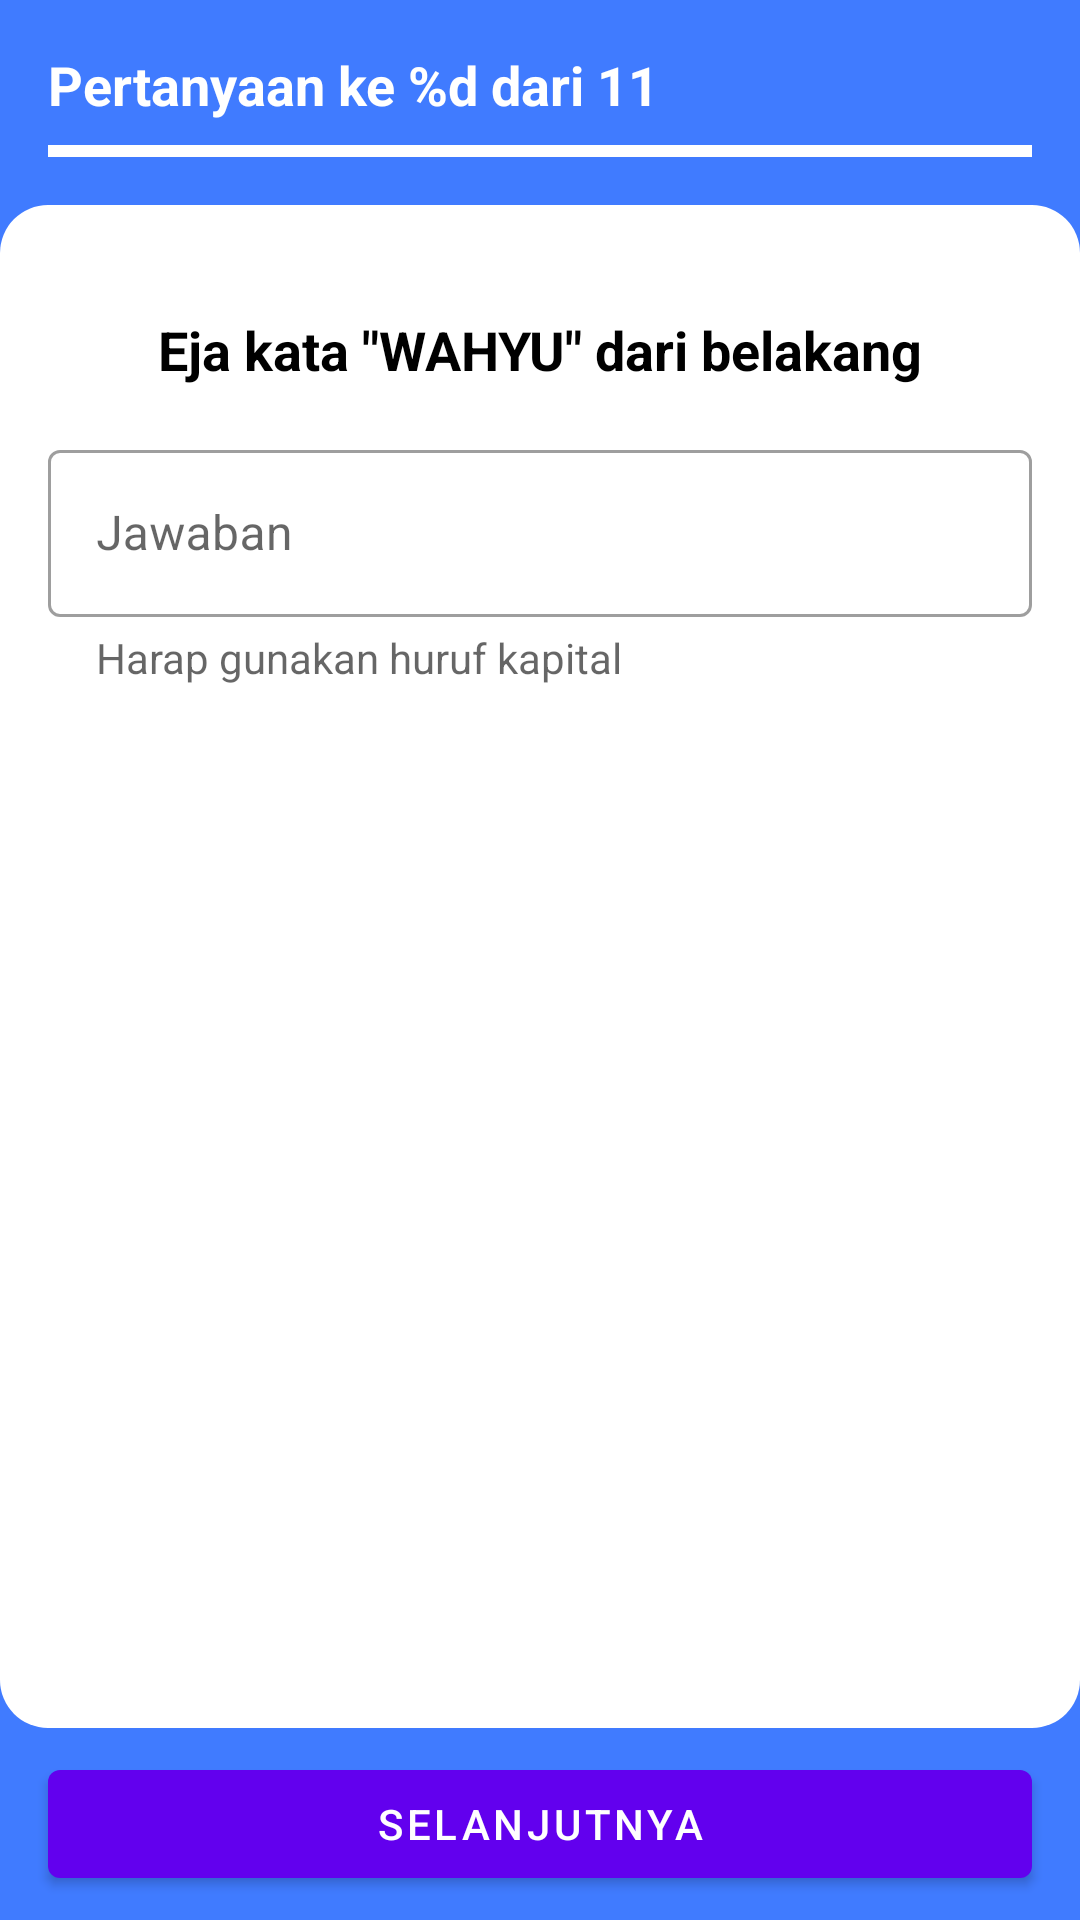

The Android layout XML behind this screen, and the referenced resources:
<!-- AndroidManifest.xml: application theme Theme.DeCare -->
<!-- res/layout/fragment_question_four.xml -->
<?xml version="1.0" encoding="utf-8"?>
<androidx.constraintlayout.widget.ConstraintLayout xmlns:android="http://schemas.android.com/apk/res/android"
    xmlns:app="http://schemas.android.com/apk/res-auto"
    xmlns:tools="http://schemas.android.com/tools"
    android:layout_width="match_parent"
    android:layout_height="match_parent"
    android:background="@color/blue"
    tools:context=".ui.earlydetection.patienttest.QuestionFourFragment">

    <TextView
        android:id="@+id/tv_question_count_question_four"
        android:layout_width="wrap_content"
        android:layout_height="wrap_content"
        android:layout_marginStart="16dp"
        android:layout_marginTop="16dp"
        android:layout_marginEnd="16dp"
        android:text="@string/question_count_placeholder"
        android:textAppearance="@style/TextAppearance.AppCompat.Medium"
        android:textColor="@color/white"
        android:textStyle="bold"
        app:layout_constraintEnd_toEndOf="parent"
        app:layout_constraintHorizontal_bias="0.0"
        app:layout_constraintStart_toStartOf="parent"
        app:layout_constraintTop_toTopOf="parent" />

    <com.google.android.material.progressindicator.LinearProgressIndicator
        android:id="@+id/progress_bar_question_four"
        android:layout_width="match_parent"
        android:layout_height="wrap_content"
        android:layout_marginStart="16dp"
        android:layout_marginTop="8dp"
        android:layout_marginEnd="16dp"
        android:max="11"
        android:progress="4"
        app:layout_constraintEnd_toEndOf="parent"
        app:layout_constraintStart_toStartOf="parent"
        app:layout_constraintTop_toBottomOf="@id/tv_question_count_question_four"
        app:trackColor="@color/white" />

    <View
        android:id="@+id/top_rounded_question_four"
        android:layout_width="match_parent"
        android:layout_height="20dp"
        android:layout_marginTop="16dp"
        android:background="@drawable/bg_rounded_top"
        app:layout_constraintEnd_toEndOf="parent"
        app:layout_constraintHorizontal_bias="0.5"
        app:layout_constraintStart_toStartOf="parent"
        app:layout_constraintTop_toBottomOf="@id/progress_bar_question_four" />

    <ScrollView
        android:id="@+id/scrollView5"
        android:layout_width="match_parent"
        android:layout_height="0dp"
        android:background="@color/white"
        app:layout_constraintBottom_toTopOf="@id/view"
        app:layout_constraintTop_toBottomOf="@id/top_rounded_question_four">

        <androidx.constraintlayout.widget.ConstraintLayout
            android:layout_width="match_parent"
            android:layout_height="wrap_content">

            <TextView
                android:id="@+id/textView7"
                android:layout_width="wrap_content"
                android:layout_height="wrap_content"
                android:layout_marginStart="8dp"
                android:layout_marginTop="16dp"
                android:layout_marginEnd="8dp"
                android:text="@string/question_attraction_and_calculation"
                android:textSize="18sp"
                android:textColor="@color/black"
                android:textStyle="bold"
                app:layout_constraintEnd_toEndOf="parent"
                app:layout_constraintHorizontal_bias="0.5"
                app:layout_constraintStart_toStartOf="parent"
                app:layout_constraintTop_toTopOf="parent" />

            <com.google.android.material.textfield.TextInputLayout
                android:id="@+id/edt_answer_question_four"
                style="@style/Widget.MaterialComponents.TextInputLayout.OutlinedBox"
                android:layout_width="match_parent"
                android:layout_height="wrap_content"
                android:layout_marginStart="16dp"
                android:layout_marginTop="16dp"
                android:layout_marginEnd="16dp"
                android:layout_marginBottom="16dp"
                android:hint="@string/answer"
                app:endIconMode="clear_text"
                app:helperText="Harap gunakan huruf kapital"
                app:helperTextTextAppearance="@style/TextAppearance.AppCompat.Small"
                app:layout_constraintBottom_toBottomOf="parent"
                app:layout_constraintEnd_toEndOf="parent"
                app:layout_constraintStart_toStartOf="parent"
                app:layout_constraintTop_toBottomOf="@+id/textView7">

                <com.google.android.material.textfield.TextInputEditText
                    android:layout_width="match_parent"
                    android:layout_height="wrap_content"
                    android:inputType="text" />

            </com.google.android.material.textfield.TextInputLayout>

        </androidx.constraintlayout.widget.ConstraintLayout>

    </ScrollView>

    <View
        android:id="@+id/view"
        android:layout_width="match_parent"
        android:layout_height="20dp"
        android:layout_marginBottom="8dp"
        android:background="@drawable/bg_rounded_bottom"
        app:layout_constraintBottom_toTopOf="@+id/btn_next_question_four" />

    <Button
        android:id="@+id/btn_next_question_four"
        android:layout_width="0dp"
        android:layout_height="wrap_content"
        android:layout_marginStart="16dp"
        android:layout_marginTop="16dp"
        android:layout_marginEnd="16dp"
        android:layout_marginBottom="8dp"
        android:text="@string/next"
        app:layout_constraintBottom_toBottomOf="parent"
        app:layout_constraintEnd_toEndOf="parent"
        app:layout_constraintStart_toStartOf="parent" />

</androidx.constraintlayout.widget.ConstraintLayout>
<!-- resources referenced by this layout -->
<resources>
  <color name="black">#FF000000</color>
  <color name="blue">#407BFF</color>
  <color name="white">#FFFFFFFF</color>
  <!-- drawable bg_rounded_bottom (drawable) -->
  <?xml version="1.0" encoding="utf-8"?>
  <shape xmlns:android="http://schemas.android.com/apk/res/android"
      android:shape="rectangle">
  
      <corners android:bottomLeftRadius="16dp" android:bottomRightRadius="16dp"/>
      <solid android:color="@color/white"/>
  
  </shape>
  <!-- drawable bg_rounded_top (drawable) -->
  <?xml version="1.0" encoding="utf-8"?>
  <shape xmlns:android="http://schemas.android.com/apk/res/android"
      android:shape="rectangle">
  
      <corners android:topLeftRadius="16dp" android:topRightRadius="16dp"/>
      <solid android:color="@color/white"/>
  
  </shape>
  <string name="answer">Jawaban</string>
  <string name="next">Selanjutnya</string>
  <string name="question_attraction_and_calculation">Eja kata \"WAHYU\" dari belakang</string>
  <string name="question_count_placeholder">Pertanyaan ke %d dari 11</string>
  <style name="Theme.DeCare" parent="Theme.MaterialComponents.Light.NoActionBar">
          <item name="android:forceDarkAllowed" tools:targetApi="Q">false</item>
          
          <item name="colorPrimary">@color/purple_500</item>
          <item name="colorPrimaryVariant">@color/purple_700</item>
          <item name="colorOnPrimary">@color/white</item>
          
          <item name="colorSecondary">@color/teal_200</item>
          <item name="colorSecondaryVariant">@color/teal_700</item>
          <item name="colorOnSecondary">@color/white</item>
          
          <item name="android:statusBarColor" tools:targetApi="l">?attr/colorPrimaryVariant</item>
          
      </style>
  <color name="purple_500">#FF6200EE</color>
  <color name="purple_700">#FF3700B3</color>
  <color name="teal_200">#FF03DAC5</color>
  <color name="teal_700">#FF018786</color>
</resources>
